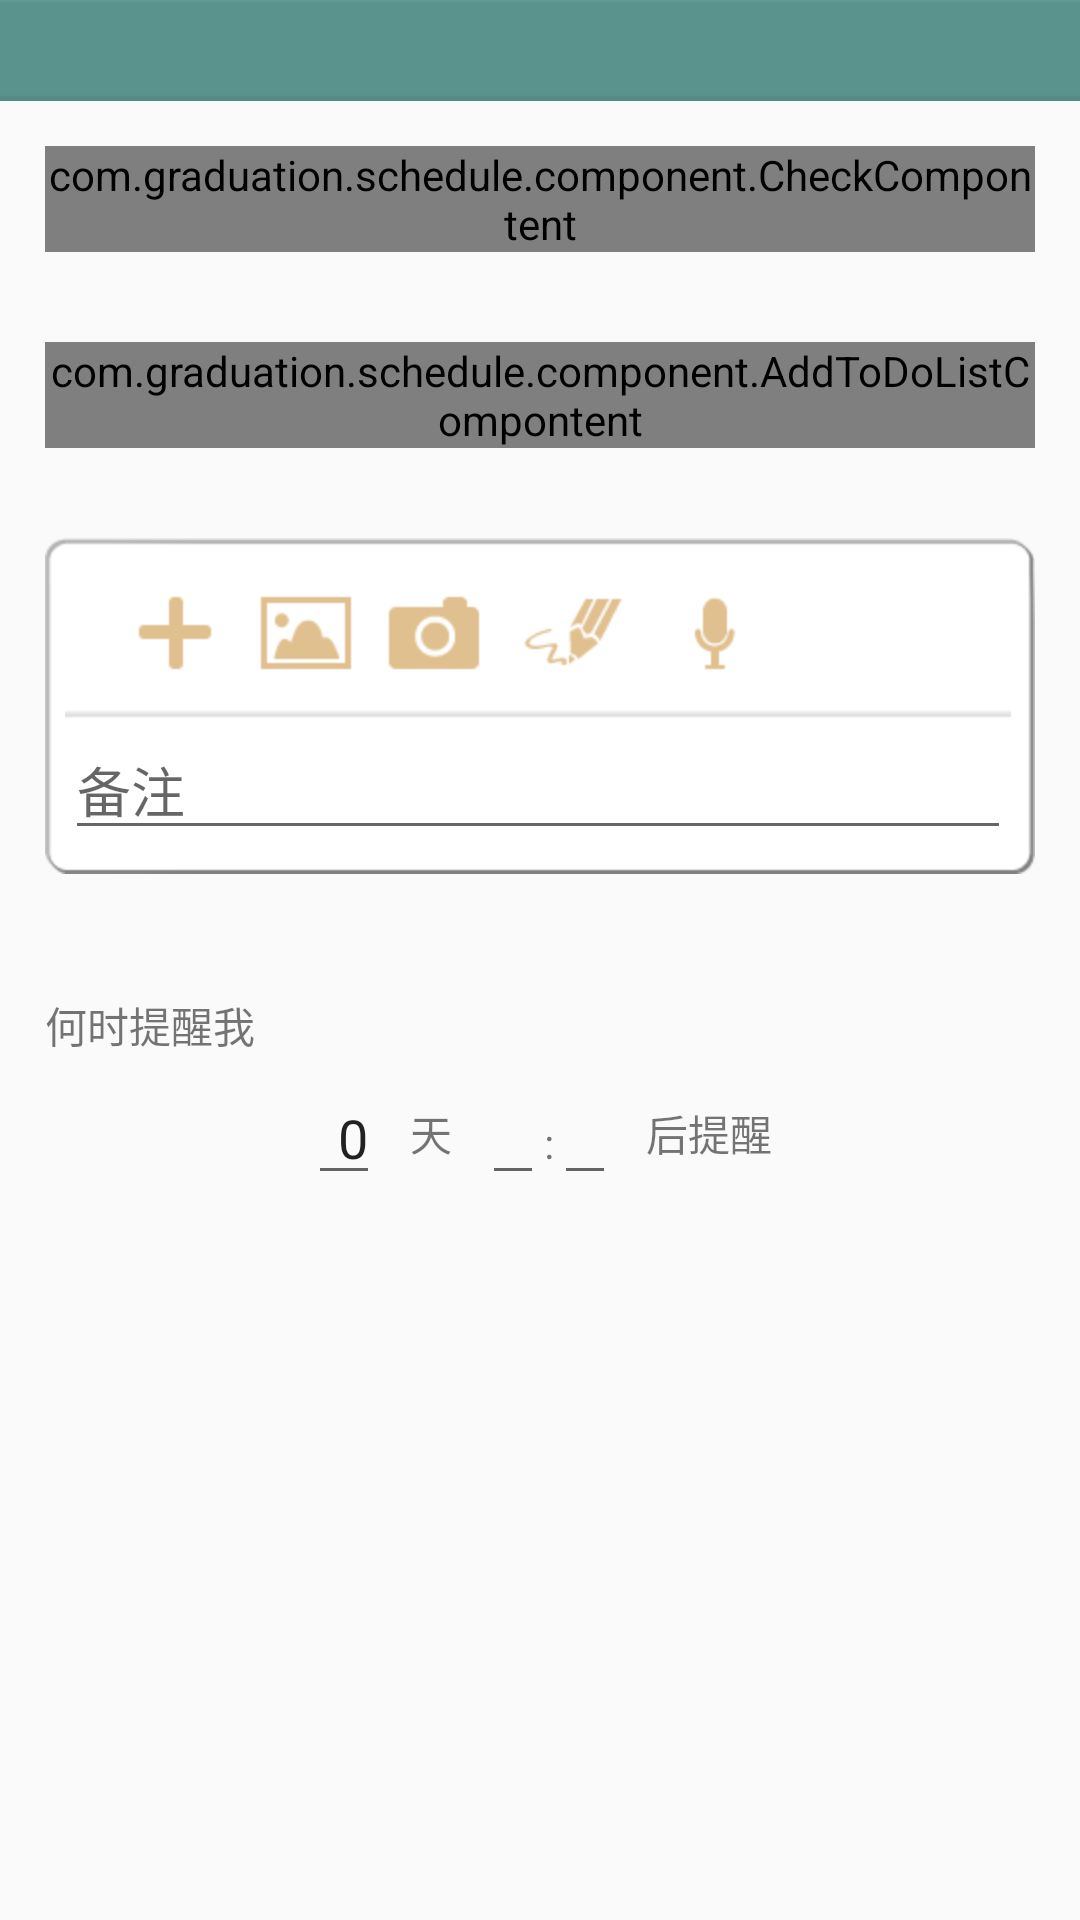

Layout XML and referenced resources for this Android screen:
<!-- AndroidManifest.xml: application theme AppTheme -->
<!-- res/layout/activity_list.xml -->
<?xml version="1.0" encoding="utf-8"?>
<LinearLayout xmlns:android="http://schemas.android.com/apk/res/android"
    android:layout_width="match_parent"
    android:layout_height="match_parent"
    android:orientation="vertical" >

    <include layout="@layout/app_title" />

    <ScrollView
        android:layout_width="match_parent"
        android:layout_height="match_parent" >

        <LinearLayout
            android:layout_width="match_parent"
            android:layout_height="wrap_content"
            android:orientation="vertical" >

            <com.graduation.schedule.component.CheckCompontent
                android:id="@+id/title_list"
                android:layout_width="match_parent"
                android:layout_height="wrap_content"
                android:layout_margin="15dp"
                android:baselineAligned="false"
                android:orientation="horizontal" />

            <com.graduation.schedule.component.AddToDoListCompontent
                android:id="@+id/add_todolist_c"
                android:layout_width="match_parent"
                android:layout_height="wrap_content"
                android:layout_margin="15dp"
                android:layout_marginTop="15dp"
                android:orientation="vertical" />

            <include
                android:layout_margin="15dp"
                layout="@layout/add_item" />

            <include
                android:layout_margin="15dp"
                layout="@layout/remind_time" />
        </LinearLayout>
    </ScrollView>

</LinearLayout>
<!-- res/layout/app_title.xml (included above) -->
<?xml version="1.0" encoding="utf-8"?>
<RelativeLayout xmlns:android="http://schemas.android.com/apk/res/android"
    android:layout_width="match_parent"
    android:layout_height="wrap_content"
    android:background="@drawable/ab_solid_reminder" >

    <LinearLayout
        android:id="@+id/title_return"
        android:layout_width="wrap_content"
        android:layout_height="wrap_content"
        android:layout_alignParentLeft="true"
        android:layout_centerVertical="true"
        android:gravity="center_vertical"
        android:orientation="horizontal" >

        <ImageView
            android:id="@+id/iv_back"
            android:layout_width="wrap_content"
            android:layout_height="wrap_content"
            android:contentDescription="@string/app_name"
            android:src="@drawable/abs__ic_ab_back_holo_light" />

        <ImageView
            android:layout_width="wrap_content"
            android:layout_height="wrap_content"
            android:layout_margin="5dp"
            android:contentDescription="@string/app_name"
            android:src="@drawable/logo" />

        <TextView
            android:id="@+id/tv_title"
            android:layout_width="wrap_content"
            android:layout_height="wrap_content" />
    </LinearLayout>

    <TextView
        android:id="@+id/title_name"
        android:layout_width="wrap_content"
        android:layout_height="wrap_content"
        android:layout_centerInParent="true"
        android:gravity="center"
        android:textColor="@color/s_brown"
        android:textSize="25sp" />

    <ImageView
        android:id="@+id/title_other"
        android:layout_width="wrap_content"
        android:layout_height="wrap_content"
        android:layout_alignParentRight="true"
        android:layout_centerVertical="true"
        android:layout_marginRight="10dp"
        android:contentDescription="@string/app_name"
        android:src="@drawable/done_selector" >
    </ImageView>

</RelativeLayout>
<!-- res/layout/add_item.xml (included above) -->
<?xml version="1.0" encoding="utf-8"?>
<LinearLayout xmlns:android="http://schemas.android.com/apk/res/android"
    android:layout_width="match_parent"
    android:layout_height="wrap_content"
    android:layout_margin="15dp"
    android:background="@drawable/default_btn"
    android:divider="@drawable/dividing_line"
    android:orientation="vertical"
    android:showDividers="middle" >

    <LinearLayout
        android:layout_width="match_parent"
        android:layout_height="wrap_content"
        android:gravity="center_vertical"
        android:orientation="horizontal"
        android:paddingLeft="15dp"
        android:paddingRight="15dp" >

        <ImageView
            android:layout_width="wrap_content"
            android:layout_height="wrap_content"
            android:layout_margin="5dp"
            android:clickable="true"
            android:contentDescription="@string/app_name"
            android:src="@drawable/add_add_selector" />

        <ImageView
            android:layout_width="wrap_content"
            android:layout_height="wrap_content"
            android:layout_margin="5dp"
            android:clickable="true"
            android:contentDescription="@string/app_name"
            android:src="@drawable/add_picture_selector" />

        <ImageView
            android:layout_width="wrap_content"
            android:layout_height="wrap_content"
            android:layout_margin="5dp"
            android:clickable="true"
            android:contentDescription="@string/app_name"
            android:src="@drawable/add_camera_selector" />

        <ImageView
            android:layout_width="wrap_content"
            android:layout_height="wrap_content"
            android:layout_margin="5dp"
            android:clickable="true"
            android:contentDescription="@string/app_name"
            android:src="@drawable/add_draw_seloctor" />

        <ImageView
            android:layout_width="wrap_content"
            android:layout_height="wrap_content"
            android:layout_margin="5dp"
            android:clickable="true"
            android:contentDescription="@string/app_name"
            android:src="@drawable/add_record_selector" />
    </LinearLayout>

    <EditText
        android:id="@+id/et_remark"
        android:layout_width="match_parent"
        android:layout_height="wrap_content"
        android:hint="@string/remark"
        android:inputType="text" />

</LinearLayout>
<!-- res/layout/remind_time.xml (included above) -->
<?xml version="1.0" encoding="utf-8"?>
<LinearLayout xmlns:android="http://schemas.android.com/apk/res/android"
    android:layout_width="match_parent"
    android:layout_height="wrap_content"
    android:layout_margin="15dp"
    android:orientation="vertical" >

    <TextView
        android:layout_width="match_parent"
        android:layout_height="wrap_content"
        android:layout_marginTop="10dp"
        android:text="@string/when_to_remind" >
    </TextView>
    

    <LinearLayout
        android:layout_width="match_parent"
        android:layout_height="wrap_content"
        android:layout_marginTop="5dp"
        android:gravity="center"
        android:orientation="horizontal" >

        <EditText
            android:id="@+id/remind_time_day"
            android:layout_width="wrap_content"
            android:layout_height="wrap_content"
            android:gravity="center"
            android:inputType="number"
            android:maxLength="1"
            android:paddingLeft="10dp"
            android:text="0" />

        <TextView
            android:layout_width="wrap_content"
            android:layout_height="wrap_content"
            android:layout_marginLeft="10dp"
            android:text="天" />

        <LinearLayout
            android:layout_width="wrap_content"
            android:layout_height="wrap_content"
            android:layout_marginLeft="10dp"
            android:clickable="true"
            android:orientation="horizontal" >

            <EditText
                android:id="@+id/remind_time_hour"
                android:layout_width="wrap_content"
                android:layout_height="wrap_content"
                android:focusable="false"
                android:gravity="center"
                android:inputType="number"
                android:minWidth="10dp" />

            <TextView
                android:layout_width="wrap_content"
                android:layout_height="wrap_content"
                android:gravity="center"
                android:text=":" />

            <EditText
                android:id="@+id/remind_time_minute"
                android:layout_width="wrap_content"
                android:layout_height="wrap_content"
                android:focusable="false"
                android:gravity="center"
                android:inputType="number"
                android:minWidth="10dp" />
        </LinearLayout>

        <TextView
            android:layout_width="wrap_content"
            android:layout_height="wrap_content"
            android:layout_marginLeft="10dp"
            android:text="后提醒" />
    </LinearLayout>

</LinearLayout>
<!-- resources referenced by this layout -->
<resources>
  <color name="s_brown">#68452f</color>
  <!-- drawable add_add_selector (drawable) -->
  <?xml version="1.0" encoding="utf-8"?>
  <selector xmlns:android="http://schemas.android.com/apk/res/android">
  
      <item android:drawable="@drawable/add_click" android:state_pressed="true"/>
      <item android:drawable="@drawable/add_disable" android:state_enabled="false"/>
      <item android:drawable="@drawable/add_default"/>
  
  </selector>
  <!-- drawable add_camera_selector (drawable) -->
  <?xml version="1.0" encoding="utf-8"?>
  <selector xmlns:android="http://schemas.android.com/apk/res/android">
  
      <item android:drawable="@drawable/camera_click" android:state_pressed="true"/>
      <item android:drawable="@drawable/camera_disable" android:state_enabled="false"/>
      <item android:drawable="@drawable/camera_default"/>
  
  </selector>
  <!-- drawable add_draw_seloctor (drawable) -->
  <?xml version="1.0" encoding="utf-8"?>
  <selector xmlns:android="http://schemas.android.com/apk/res/android">
  
      <item android:drawable="@drawable/draw_click" android:state_pressed="true"/>
      <item android:drawable="@drawable/draw_disable" android:state_enabled="false"/>
      <item android:drawable="@drawable/draw_default"/>
  
  </selector>
  <!-- drawable add_picture_selector (drawable) -->
  <?xml version="1.0" encoding="utf-8"?>
  <selector xmlns:android="http://schemas.android.com/apk/res/android">
  
      <item android:drawable="@drawable/picture_click" android:state_pressed="true"/>
      <item android:drawable="@drawable/picture_disable" android:state_enabled="false"/>
      <item android:drawable="@drawable/picture_default"/>
  
  </selector>
  <!-- drawable add_record_selector (drawable) -->
  <?xml version="1.0" encoding="utf-8"?>
  <selector xmlns:android="http://schemas.android.com/apk/res/android">
  
      <item android:drawable="@drawable/record_click" android:state_pressed="true"/>
      <item android:drawable="@drawable/record_disable" android:state_enabled="false"/>
      <item android:drawable="@drawable/record_default"/>
  
  </selector>
  <!-- drawable bt_background_selector (drawable) -->
  <?xml version="1.0" encoding="utf-8"?>
  <selector xmlns:android="http://schemas.android.com/apk/res/android">
  
      <item android:drawable="@drawable/active_btn" android:state_selected="true"/>
      <item android:drawable="@drawable/active_btn" android:state_pressed="true"/>
      <item android:drawable="@drawable/default_btn" android:state_enabled="false"/>
      <item android:drawable="@drawable/default_btn"/>
  
  </selector>
  <!-- drawable dividing_line: png bitmap (drawable-mdpi, 2815 bytes) -->
  <!-- drawable done_selector (drawable) -->
  <?xml version="1.0" encoding="utf-8"?>
  <selector xmlns:android="http://schemas.android.com/apk/res/android">
  
      <item android:drawable="@drawable/abs__ic_cab_done_holo_light" android:state_pressed="true"/>
      <item android:drawable="@drawable/abs__ic_cab_done_holo_dark"/>
  
  </selector>
  <string name="app_name">Schedule</string>
  <string name="later">晚一点</string>
  <string name="remark">备注</string>
  <string name="save_in_notifaction_list">存放通知列</string>
  <string name="set_time">指定时间</string>
  <string name="when_to_remind">何时提醒我</string>
  <style name="AppTheme" parent="AppBaseTheme">
          <item name="android:windowNoTitle">true</item>
      </style>
  <style name="AppBaseTheme" parent="Theme.AppCompat.Light">
          
      </style>
</resources>
